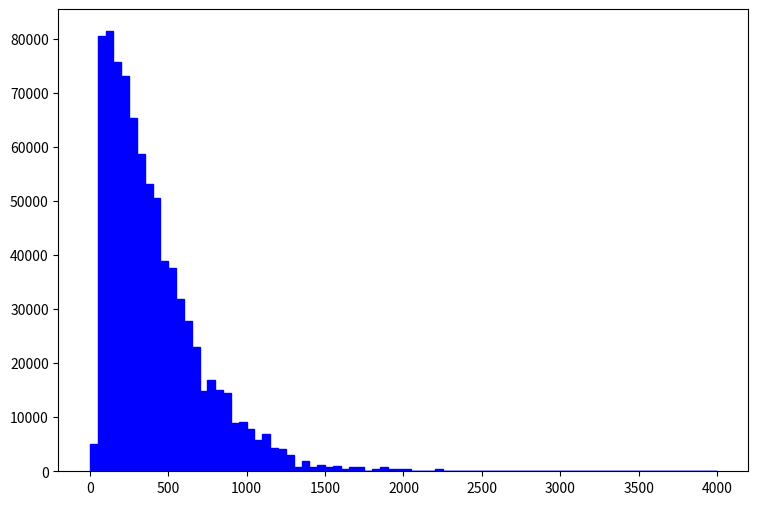

Recreate this plot in Python. (Note: this script raises an exception after producing the figure.)
def selection_9():

    # Library import
    import numpy
    import matplotlib
    import matplotlib.pyplot   as plt
    import matplotlib.gridspec as gridspec

    # Library version
    matplotlib_version = matplotlib.__version__
    numpy_version      = numpy.__version__

    # Histo binning
    xBinning = numpy.linspace(0.0,4000.0,81,endpoint=True)

    # Creating data sequence: middle of each bin
    xData = numpy.array([25.0,75.0,125.0,175.0,225.0,275.0,325.0,375.0,425.0,475.0,525.0,575.0,625.0,675.0,725.0,775.0,825.0,875.0,925.0,975.0,1025.0,1075.0,1125.0,1175.0,1225.0,1275.0,1325.0,1375.0,1425.0,1475.0,1525.0,1575.0,1625.0,1675.0,1725.0,1775.0,1825.0,1875.0,1925.0,1975.0,2025.0,2075.0,2125.0,2175.0,2225.0,2275.0,2325.0,2375.0,2425.0,2475.0,2525.0,2575.0,2625.0,2675.0,2725.0,2775.0,2825.0,2875.0,2925.0,2975.0,3025.0,3075.0,3125.0,3175.0,3225.0,3275.0,3325.0,3375.0,3425.0,3475.0,3525.0,3575.0,3625.0,3675.0,3725.0,3775.0,3825.0,3875.0,3925.0,3975.0])

    # Creating weights for histo: y10_THT_0
    y10_THT_0_weights = numpy.array([2481.65014775,47204.5499588,47204.5499588,36624.2128929,35810.339271,32554.8527909,25636.949025,29299.3703143,21160.6541139,19125.9760647,17498.2328246,14242.750348,13428.8767262,10987.2638679,6510.96895673,7324.84257858,7324.84257858,7324.84257858,3662.42128929,4476.29090753,3662.42128929,2441.6140594,2848.54966925,1627.74283972,1220.80722988,2034.67844956,406.935609841,406.935609841,0.0,406.935609841,0.0,0.0,0.0,0.0,406.935609841,0.0,0.0,406.935609841,406.935609841,406.935609841,0.0,0.0,0.0,0.0,0.0,0.0,0.0,0.0,0.0,0.0,0.0,0.0,0.0,0.0,0.0,0.0,0.0,0.0,0.0,0.0,0.0,0.0,0.0,0.0,0.0,0.0,0.0,0.0,0.0,0.0,0.0,0.0,0.0,0.0,0.0,0.0,0.0,0.0,0.0,0.0])

    # Creating weights for histo: y10_THT_1
    y10_THT_1_weights = numpy.array([1746.10994152,22861.3990337,23543.8295129,30368.1303014,29685.6998222,26273.5514297,27297.1951467,19449.2506413,25591.1209505,16719.532728,17401.9632072,15354.6717696,12624.9538563,10236.4491809,7165.51402628,8530.37498468,6824.29678492,6483.08354708,4777.00935086,4094.57887166,3753.36443276,3070.93435392,3753.36443276,2388.50467543,2729.71951467,682.429678492,341.214919316,1364.85975734,682.429678492,682.429678492,682.429678492,1023.64491809,341.214919316,682.429678492,341.214919316,0.0,341.214919316,341.214919316,0.0,0.0,341.214919316,0.0,0.0,0.0,341.214919316,0.0,0.0,0.0,0.0,0.0,0.0,0.0,0.0,0.0,0.0,0.0,0.0,0.0,0.0,0.0,0.0,0.0,0.0,0.0,0.0,0.0,0.0,0.0,0.0,0.0,0.0,0.0,0.0,0.0,0.0,0.0,0.0,0.0,0.0,0.0])

    # Creating weights for histo: y10_THT_2
    y10_THT_2_weights = numpy.array([729.07128429,9269.53483939,9475.6837983,7776.74196496,6952.1501295,5992.49642446,5324.2953855,3980.78179851,3497.40119155,2758.11306325,2523.5312687,2160.99591348,1684.72361544,1606.52981726,1194.23469956,980.97823177,881.458706808,653.985621186,490.489315894,504.706333743,454.946571262,326.992810593,284.341557036,298.558654889,199.039089926,199.039089926,113.736622815,106.628073888,85.3024671109,78.1939181846,106.628073888,35.5426966296,14.2170778518,49.759762481,49.759762481,63.9768603336,42.6512535563,35.5426966296,28.4341557036,0.0,7.108540926,14.2170778518,7.108540926,0.0,0.0,0.0,7.108540926,0.0,0.0,14.2170778518,0.0,7.108540926,7.108540926,0.0,0.0,0.0,0.0,0.0,0.0,0.0,7.108540926,0.0,0.0,0.0,0.0,0.0,0.0,0.0,0.0,0.0,0.0,0.0,0.0,0.0,0.0,0.0,0.0,0.0,0.0,0.0])

    # Creating weights for histo: y10_THT_3
    y10_THT_3_weights = numpy.array([105.533423737,1274.1958288,1180.52600232,923.112497605,763.65925102,619.221915487,486.940203239,373.964273949,303.890662081,235.247154115,178.759229452,149.44271918,115.120945206,93.6698264773,69.3585799079,64.3533162057,40.7571015963,23.5962186075,28.6014743134,24.3112545658,22.8811786511,15.015775114,13.5856991994,9.29547945173,9.29547945173,5.00525970407,4.29021974766,3.57518458904,4.29021974766,0.0,2.14511067346,3.57518458904,0.715036757882,1.43007391558,0.0,0.715036757882,0.715036757882,0.715036757882,0.0,0.0,0.0,0.715036757882,0.715036757882,0.0,0.0,0.0,0.0,0.715036757882,0.0,0.0,0.0,0.0,0.0,0.0,0.0,0.0,0.0,0.0,0.0,0.0,0.0,0.0,0.0,0.0,0.0,0.0,0.0,0.0,0.0,0.0,0.0,0.0,0.0,0.0,0.0,0.0,0.0,0.0,0.0,0.0])

    # Creating a new Canvas
    fig   = plt.figure(figsize=(12,6),dpi=80)
    frame = gridspec.GridSpec(1,1,right=0.7)
    pad   = fig.add_subplot(frame[0])

    # Creating a new Stack
    pad.hist(x=xData, bins=xBinning, weights=y10_THT_0_weights+y10_THT_1_weights+y10_THT_2_weights+y10_THT_3_weights,\
             label="$signal100GeV4TeV$", histtype="stepfilled", rwidth=1.0,\
             color="#0000ff", edgecolor="#0000ff", linewidth=1, linestyle="solid",\
             bottom=None, cumulative=False, normed=False, align="mid", orientation="vertical")

    pad.hist(x=xData, bins=xBinning, weights=y10_THT_0_weights+y10_THT_1_weights+y10_THT_2_weights,\
             label="$signal100GeV1p5TeV$", histtype="stepfilled", rwidth=1.0,\
             color="#59d354", edgecolor="#59d354", linewidth=1, linestyle="solid",\
             bottom=None, cumulative=False, normed=False, align="mid", orientation="vertical")

    pad.hist(x=xData, bins=xBinning, weights=y10_THT_0_weights+y10_THT_1_weights,\
             label="$signal100GeV1TeV$", histtype="stepfilled", rwidth=1.0,\
             color="#ce5e60", edgecolor="#ce5e60", linewidth=1, linestyle="solid",\
             bottom=None, cumulative=False, normed=False, align="mid", orientation="vertical")

    pad.hist(x=xData, bins=xBinning, weights=y10_THT_0_weights,\
             label="$signal1MeV$", histtype="stepfilled", rwidth=1.0,\
             color="#5954d8", edgecolor="#5954d8", linewidth=1, linestyle="solid",\
             bottom=None, cumulative=False, normed=False, align="mid", orientation="vertical")


    # Axis
    plt.rc('text',usetex=False)
    plt.xlabel(r"THT",\
               fontsize=16,color="black")
    plt.ylabel(r"$\mathrm{Events}$ $(\mathcal{L}_{\mathrm{int}} = 40.0\ \mathrm{fb}^{-1})$ ",\
               fontsize=16,color="black")

    # Boundary of y-axis
    ymax=(y10_THT_0_weights+y10_THT_1_weights+y10_THT_2_weights+y10_THT_3_weights).max()*1.1
    ymin=0 # linear scale
    #ymin=min([x for x in (y10_THT_0_weights+y10_THT_1_weights+y10_THT_2_weights+y10_THT_3_weights) if x])/100. # log scale
    plt.gca().set_ylim(ymin,ymax)

    # Log/Linear scale for X-axis
    plt.gca().set_xscale("linear")
    #plt.gca().set_xscale("log",nonposx="clip")

    # Log/Linear scale for Y-axis
    plt.gca().set_yscale("linear")
    #plt.gca().set_yscale("log",nonposy="clip")

    # Legend
    plt.legend(bbox_to_anchor=(1.05,1), loc=2, borderaxespad=0.)

    # Saving the image
    plt.savefig('../../HTML/MadAnalysis5job_0/selection_9.png')
    plt.savefig('../../PDF/MadAnalysis5job_0/selection_9.png')
    plt.savefig('../../DVI/MadAnalysis5job_0/selection_9.eps')

# Running!
if __name__ == '__main__':
    selection_9()
